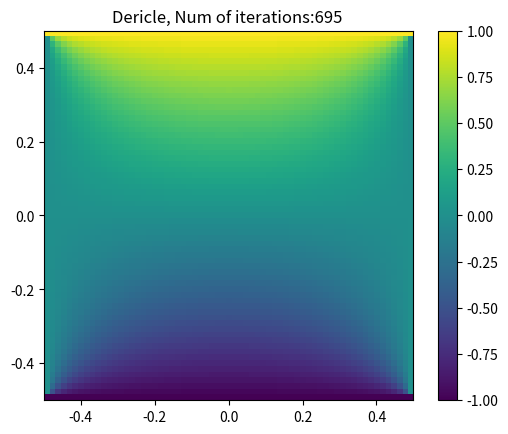

Recreate this plot in Python.
import matplotlib.pyplot as plt
import numpy as np
import time

def apply_boundries (phi):
    phi[0,:] = 1; phi[-1,:] = -1; phi[1:-1,0] = 0; phi[1:-1,-1] = 0;
    return  phi

def err_fun(phiprev,phinew):
    eps_max = np.max(np.max(np.abs(phinew - phiprev)))\
        
    return eps_max


def gauss_seidel (phi, Nx, Ny): 
    for i in range(1,Nx-1):
        for j in range(1,Ny-1):
            phi[i,j] = 1/4 * (phi[i+1,j] + phi[i-1,j] + phi[i,j+1] + phi[i,j-1])
    phi = apply_boundries (phi)
    
    return phi


def laplace_residuals (phi):
    r = np.zeros_like(phi)
    r[1:-1, 1:-1] = (phi[2:, 1:-1] + phi[:-2, 1:-1] + phi[1:-1, 2:] + phi[1:-1, :-2] - 4.0 * phi[1:-1, 1:-1])
    
    return r

    

def restrict_residual (r_fine):
    # R = 
    return
    


def  laplace_func (phi=[]):
    Nx, Ny = np.array(phi.shape)
    eps = 1;
    treshhold = 1e-6
    count = 0 
    max_round = 10000
    gs_swips = 5 # gauss-seidle swips befor start mutigrid
    while eps> treshhold and count<=max_round:
        phi_prev = np.copy(phi)
        count+=1
        for i in range(gs_swips):
            phi = gauss_seidel (phi, Nx, Ny)
        
        residuals = laplace_residuals(phi)
        # eps = err_fun(phi,phi_prev)
        if count % 5 == 0:
            eps = np.max(np.abs(residuals))
    plt.imshow(phi,extent=[-1/2, 1/2, -1/2, 1/2]); plt.colorbar(); 
    plt.title (f'Dericle, Num of iterations:{count} ') 
    plt.show()
    print (count)
    # print(phinew)
        

def main(N = 2**6+1):
    phi0 = np.random.rand(N,N) # [raws,colmns]
    phi0 = apply_boundries (phi0)
    rho = 1 #normlized to epsilon_0
    BC = 0 # dericle
    laplace_func (phi=phi0)
    # BC = 1 # Periodic
    # laplace_func (phi=phi0,BC=BC)

if __name__ == "__main__":
    main()
